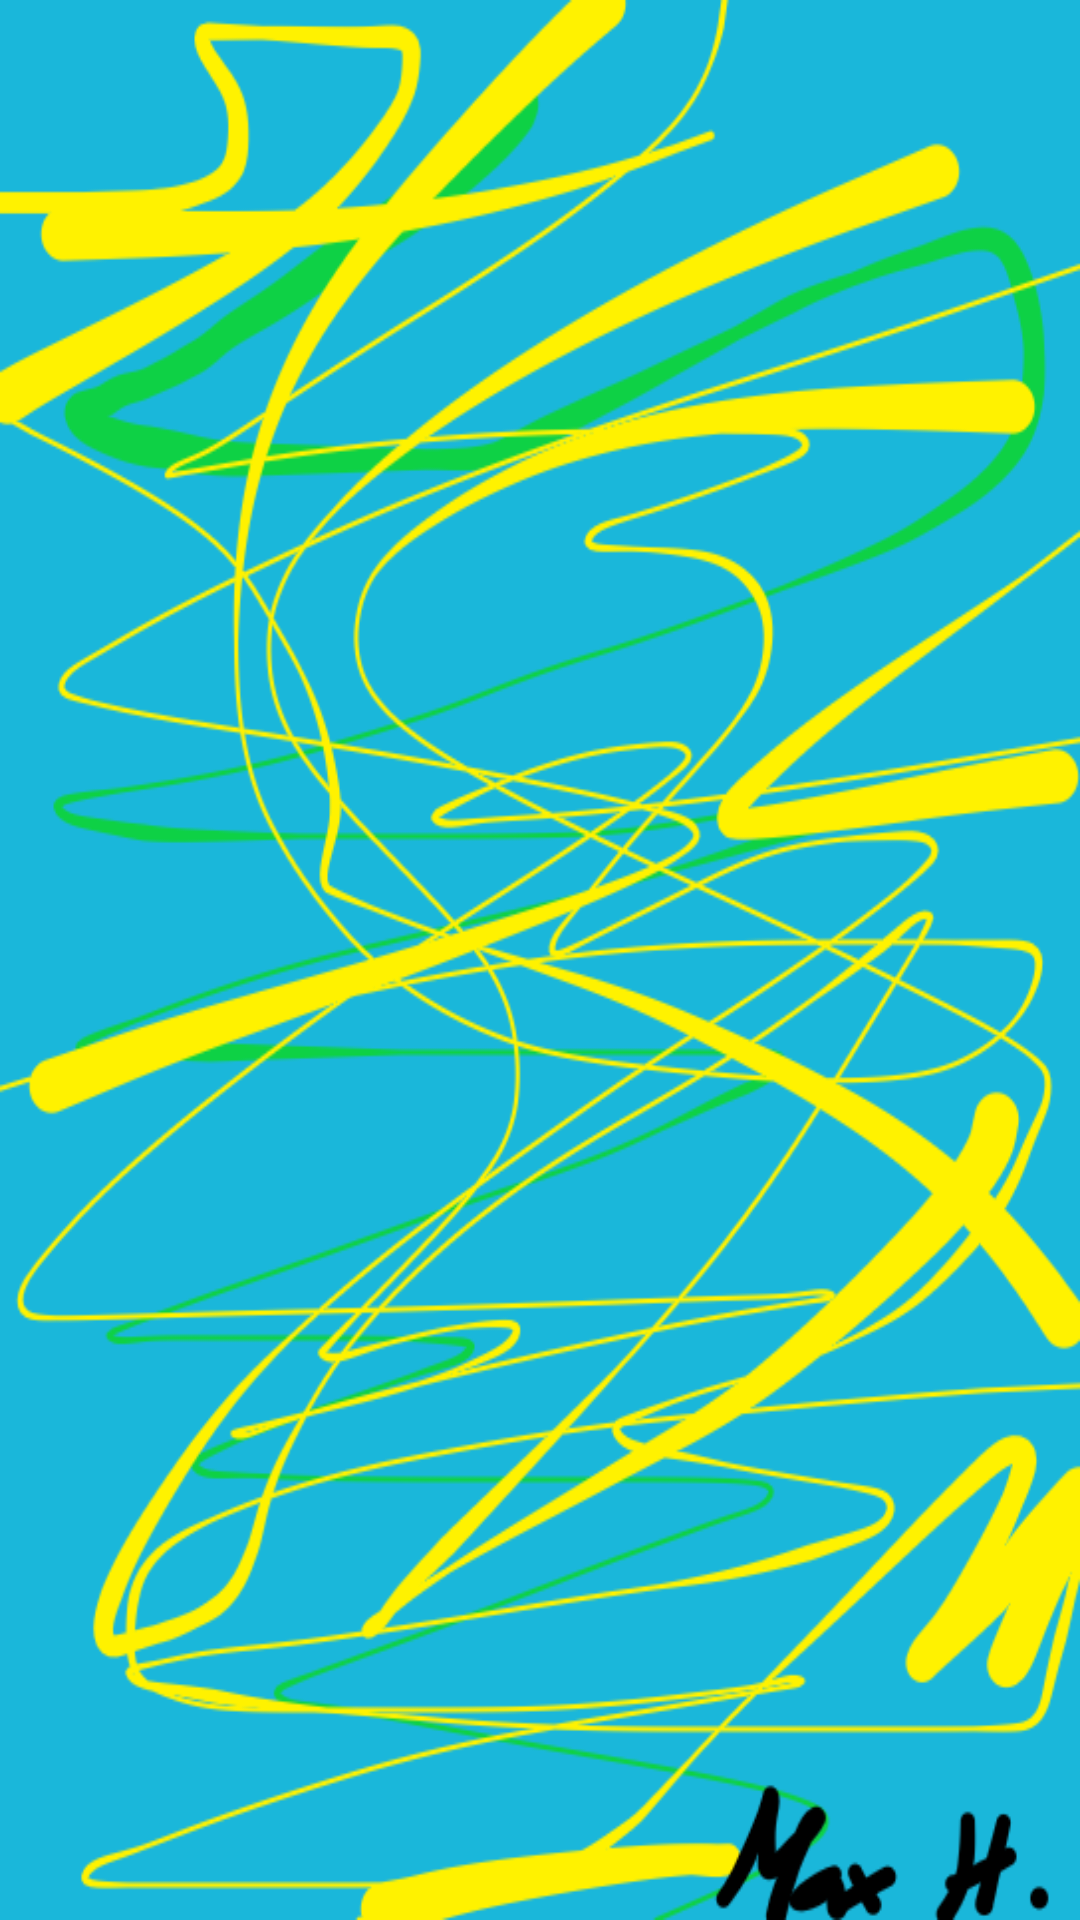

The Android layout XML behind this screen, and the referenced resources:
<!-- AndroidManifest.xml: activity theme Theme.NotenSpiegel.Fullscreen -->
<!-- res/layout/activity_splash_screen.xml -->
<?xml version="1.0" encoding="utf-8"?>
<FrameLayout xmlns:android="http://schemas.android.com/apk/res/android"
    xmlns:app="http://schemas.android.com/apk/res-auto"
    xmlns:tools="http://schemas.android.com/tools"
    android:layout_width="match_parent"
    android:layout_height="match_parent"
    android:background="@color/taskbar_black"
    android:theme="@style/ThemeOverlay.NotenSpiegel.FullscreenContainer"
    tools:context=".activity.SplashScreenActivity">

    

    
    <androidx.constraintlayout.widget.ConstraintLayout
        android:layout_width="match_parent"
        android:layout_height="match_parent"
        android:background="@drawable/splashscreen"
        android:fitsSystemWindows="true">

        <TextView
            android:id="@+id/textView"
            android:layout_width="wrap_content"
            android:layout_height="wrap_content"
            android:layout_marginEnd="16dp"
            android:layout_marginBottom="16dp"
            android:textColor="#FFFFFF"
            app:layout_constraintBottom_toBottomOf="parent"
            app:layout_constraintEnd_toEndOf="parent" />

        <TextView
            android:id="@+id/textView2"
            android:layout_width="313dp"
            android:layout_height="83dp"
            android:layout_marginTop="233dp"
            android:layout_marginBottom="415dp"
            android:gravity="center"
            android:rotation="-8"
            android:text="@string/app_name"
            android:textColor="#FFFFFF"
            android:textColorHighlight="#9E3030"
            android:textColorHint="#873B3B"
            android:textSize="48sp"
            android:textStyle="bold"
            app:layout_constraintBottom_toBottomOf="parent"
            app:layout_constraintEnd_toEndOf="parent"
            app:layout_constraintStart_toStartOf="parent"
            app:layout_constraintTop_toTopOf="parent" />

    </androidx.constraintlayout.widget.ConstraintLayout>

</FrameLayout>
<!-- resources referenced by this layout -->
<resources>
  <!-- drawable splashscreen: png bitmap (drawable, 134045 bytes) -->
  <string name="app_name">NotenSPIEGEL</string>
  <style name="ThemeOverlay.NotenSpiegel.FullscreenContainer" parent="">
          <item name="fullscreenBackgroundColor">@color/light_blue_600</item>
          <item name="fullscreenTextColor">@color/light_blue_A200</item>
      </style>
  <style name="Theme.NotenSpiegel.Fullscreen" parent="Theme.NotenSpiegel">
          <item name="android:actionBarStyle">@style/Widget.Theme.NotenSpiegel.ActionBar.Fullscreen
          </item>
          <item name="android:windowActionBarOverlay">true</item>
          <item name="android:windowBackground">@null</item>
      </style>
  <style name="Theme.NotenSpiegel" parent="Theme.MaterialComponents.DayNight.DarkActionBar">
          
          <item name="colorPrimary">@color/purple_500</item>
          <item name="colorPrimaryVariant">@color/purple_700</item>
          <item name="colorOnPrimary">@color/white</item>
          
          <item name="colorSecondary">@color/teal_200</item>
          <item name="colorSecondaryVariant">@color/teal_700</item>
          <item name="colorOnSecondary">@color/black</item>
          
          <item name="android:statusBarColor" tools:targetApi="l">?attr/colorPrimaryVariant</item>
          
      </style>
  <style name="Widget.Theme.NotenSpiegel.ActionBar.Fullscreen" parent="Widget.AppCompat.ActionBar">
          <item name="android:background">@color/black_overlay</item>
      </style>
  <color name="purple_500">#FF6200EE</color>
  <color name="purple_700">#FF3700B3</color>
  <color name="white">#FFFFFFFF</color>
  <color name="teal_200">#FF03DAC5</color>
  <color name="teal_700">#FF018786</color>
  <color name="black">#FF000000</color>
</resources>
